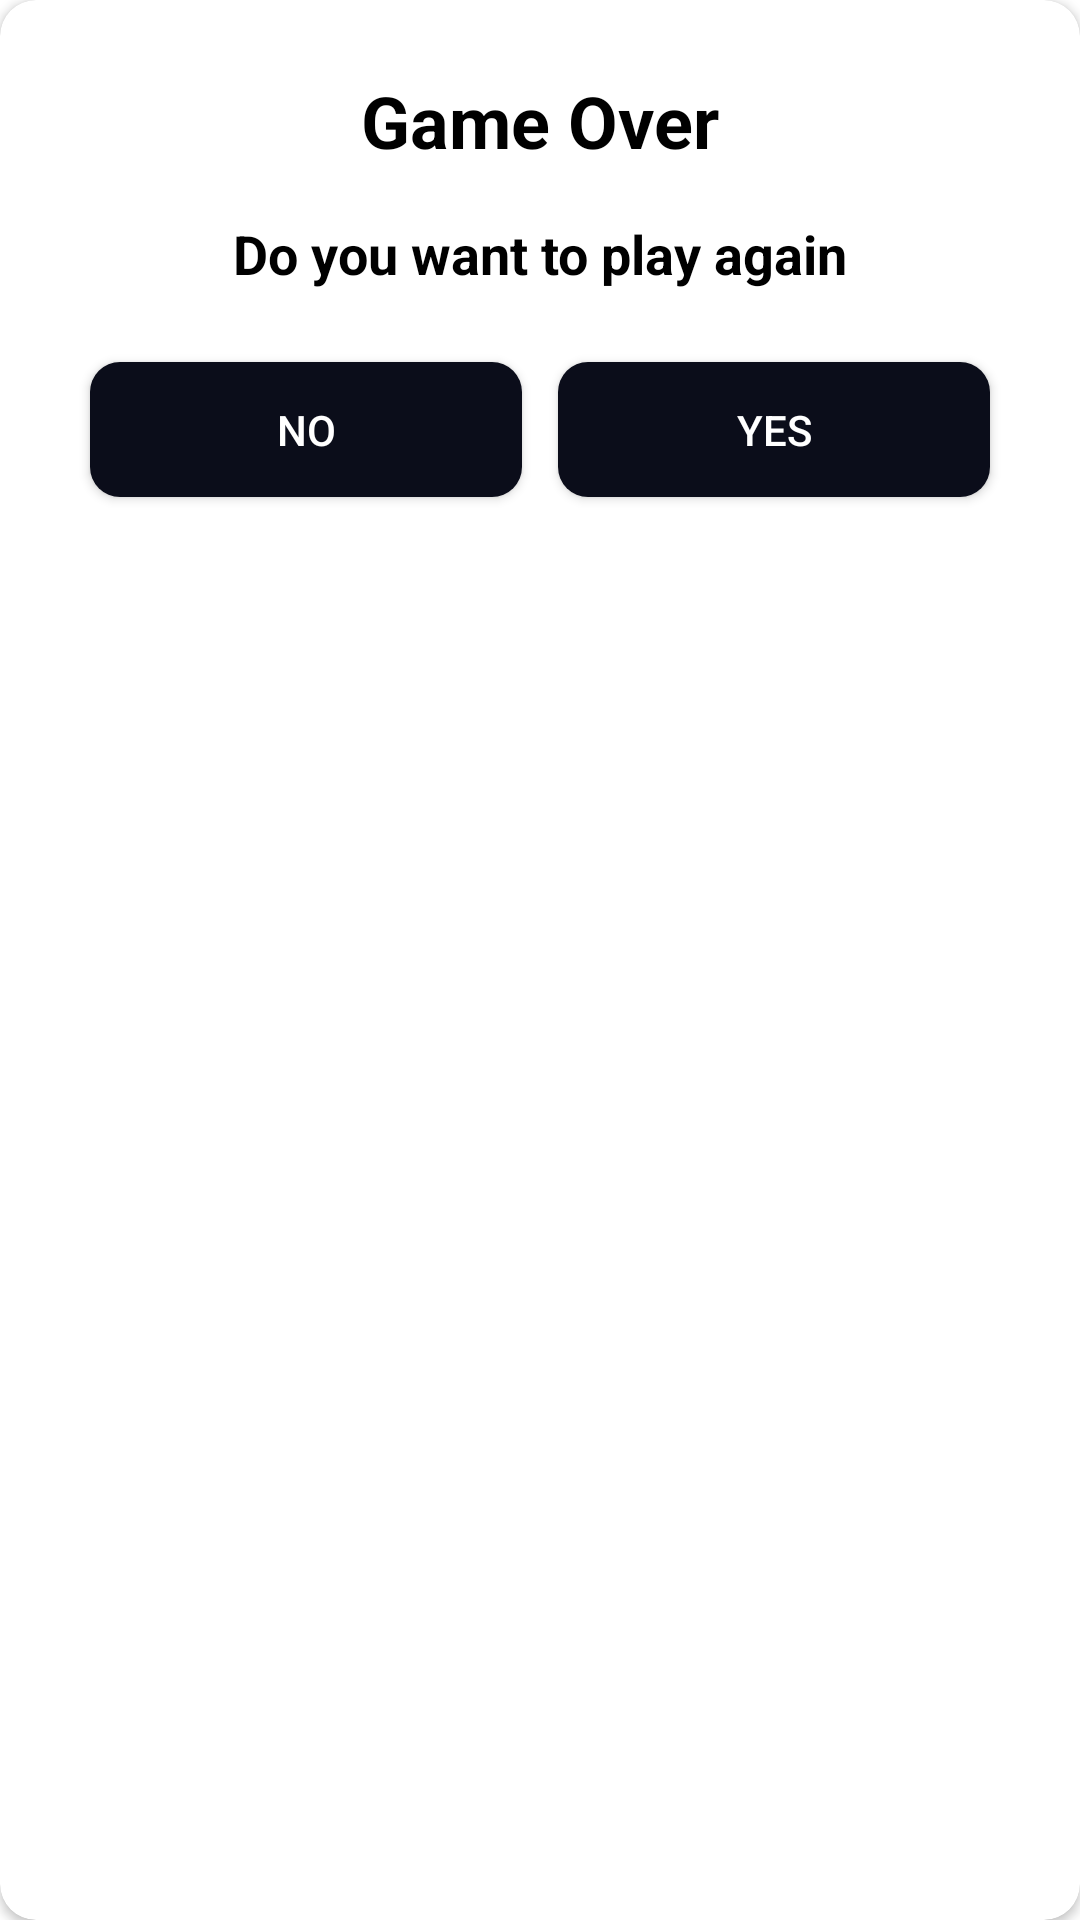

Android layout source for this screen:
<!-- AndroidManifest.xml: application theme Theme.Game2048PlayMarket -->
<!-- res/layout/dialog_game_over.xml -->
<?xml version="1.0" encoding="utf-8"?>
<androidx.cardview.widget.CardView xmlns:android="http://schemas.android.com/apk/res/android"
    xmlns:app="http://schemas.android.com/apk/res-auto"
    android:layout_width="270dp"
    android:layout_height="wrap_content"
    app:cardBackgroundColor="@color/white"
    app:cardCornerRadius="12dp">

    <LinearLayout
        android:layout_width="match_parent"
        android:layout_height="wrap_content"
        android:gravity="center_horizontal"
        android:orientation="vertical"
        android:padding="24dp">

        <TextView
            android:layout_width="wrap_content"
            android:layout_height="wrap_content"
            android:text="Game Over"
            android:textColor="@color/black"
            android:textSize="24sp"
            android:textStyle="bold" />

        <TextView
            android:layout_width="wrap_content"
            android:layout_height="wrap_content"
            android:layout_marginVertical="16dp"
            android:text="Do you want to play again"
            android:textColor="@color/black"
            android:textSize="18sp"
            android:textStyle="bold" />

        <LinearLayout
            android:layout_width="match_parent"
            android:layout_height="wrap_content">

            <androidx.appcompat.widget.AppCompatButton
                android:id="@+id/btn_no"
                android:layout_width="0dp"
                android:layout_height="45dp"
                android:layout_marginHorizontal="6dp"
                android:layout_marginTop="8dp"
                android:layout_marginBottom="8dp"
                android:layout_weight="1"
                android:textColor="@color/white"
                android:background="@drawable/button_backgr"
                android:text="no" />

            <androidx.appcompat.widget.AppCompatButton
                android:id="@+id/btn_yes"
                android:layout_width="0dp"
                android:textColor="@color/white"
                android:layout_height="45dp"
                android:layout_marginHorizontal="6dp"
                android:layout_marginTop="8dp"
                android:layout_marginBottom="8dp"
                android:layout_weight="1"
                android:background="@drawable/button_backgr"
                android:text="yes" />
        </LinearLayout>
    </LinearLayout>

</androidx.cardview.widget.CardView>
<!-- resources referenced by this layout -->
<resources>
  <!-- drawable button_backgr (drawable) -->
  <?xml version="1.0" encoding="utf-8"?>
  <shape xmlns:android="http://schemas.android.com/apk/res/android">
      <corners android:radius="10dp"/>
      <solid android:color="#0B0D1A"/>
  </shape>
  <style name="Theme.Game2048PlayMarket" parent="Theme.MaterialComponents.DayNight.NoActionBar">
          
          <item name="colorPrimary">@color/purple_500</item>
          <item name="colorPrimaryVariant">@color/purple_700</item>
          <item name="colorOnPrimary">@color/white</item>
          
          <item name="colorSecondary">@color/teal_200</item>
          <item name="colorSecondaryVariant">@color/teal_700</item>
          <item name="colorOnSecondary">@color/black</item>
          
          <item name="android:statusBarColor" tools:targetApi="l">#1C2140</item>
          
      </style>
  <!-- not gathered from this repository: default colours our renderer supplied (Android Studio template values) -->
  <color name="purple_500">#FF6200EE</color>
  <color name="purple_700">#FF3700B3</color>
  <color name="teal_200">#FF03DAC5</color>
  <color name="teal_700">#FF018786</color>
  <color name="black">#FF000000</color>
  <color name="white">#FFFFFFFF</color>
</resources>
